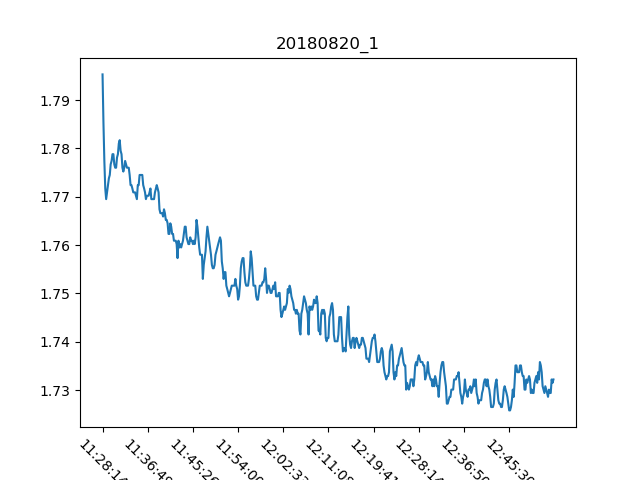

Source data for this figure (header and first rows):
, Date, Time, Proximity Sensor 1
0, 20/08/18, 11:28:14, 1.795
1, 20/08/18, 11:28:24, 1.785
2, 20/08/18, 11:28:34, 1.777
3, 20/08/18, 11:28:45, 1.772
4, 20/08/18, 11:28:55, 1.77
5, 20/08/18, 11:29:05, 1.771
6, 20/08/18, 11:29:15, 1.772
7, 20/08/18, 11:29:26, 1.774
8, 20/08/18, 11:29:36, 1.774
9, 20/08/18, 11:29:46, 1.777
10, 20/08/18, 11:29:57, 1.777
11, 20/08/18, 11:30:07, 1.779
12, 20/08/18, 11:30:17, 1.779
13, 20/08/18, 11:30:28, 1.777
14, 20/08/18, 11:30:38, 1.776
15, 20/08/18, 11:30:48, 1.776
16, 20/08/18, 11:30:59, 1.778
17, 20/08/18, 11:31:09, 1.779
18, 20/08/18, 11:31:19, 1.781
19, 20/08/18, 11:31:30, 1.782
20, 20/08/18, 11:31:40, 1.78
21, 20/08/18, 11:31:50, 1.779
22, 20/08/18, 11:32:00, 1.776
23, 20/08/18, 11:32:11, 1.775
24, 20/08/18, 11:32:21, 1.776
25, 20/08/18, 11:32:31, 1.777
26, 20/08/18, 11:32:41, 1.777
27, 20/08/18, 11:32:52, 1.776
28, 20/08/18, 11:33:02, 1.776
29, 20/08/18, 11:33:13, 1.776
30, 20/08/18, 11:33:23, 1.774
31, 20/08/18, 11:33:33, 1.772
32, 20/08/18, 11:33:43, 1.772
33, 20/08/18, 11:33:54, 1.772
34, 20/08/18, 11:34:04, 1.771
35, 20/08/18, 11:34:14, 1.771
36, 20/08/18, 11:34:25, 1.771
37, 20/08/18, 11:34:35, 1.77
38, 20/08/18, 11:34:45, 1.77
39, 20/08/18, 11:34:56, 1.772
40, 20/08/18, 11:35:06, 1.772
41, 20/08/18, 11:35:17, 1.774
42, 20/08/18, 11:35:27, 1.774
43, 20/08/18, 11:35:37, 1.774
44, 20/08/18, 11:35:48, 1.774
45, 20/08/18, 11:35:58, 1.772
46, 20/08/18, 11:36:08, 1.772
47, 20/08/18, 11:36:19, 1.771
48, 20/08/18, 11:36:29, 1.77
49, 20/08/18, 11:36:39, 1.77
50, 20/08/18, 11:36:49, 1.77
51, 20/08/18, 11:37:00, 1.77
52, 20/08/18, 11:37:10, 1.771
53, 20/08/18, 11:37:20, 1.772
54, 20/08/18, 11:37:30, 1.77
55, 20/08/18, 11:37:41, 1.77
56, 20/08/18, 11:37:51, 1.77
57, 20/08/18, 11:38:01, 1.77
58, 20/08/18, 11:38:12, 1.771
59, 20/08/18, 11:38:22, 1.772
... 440 more rows
